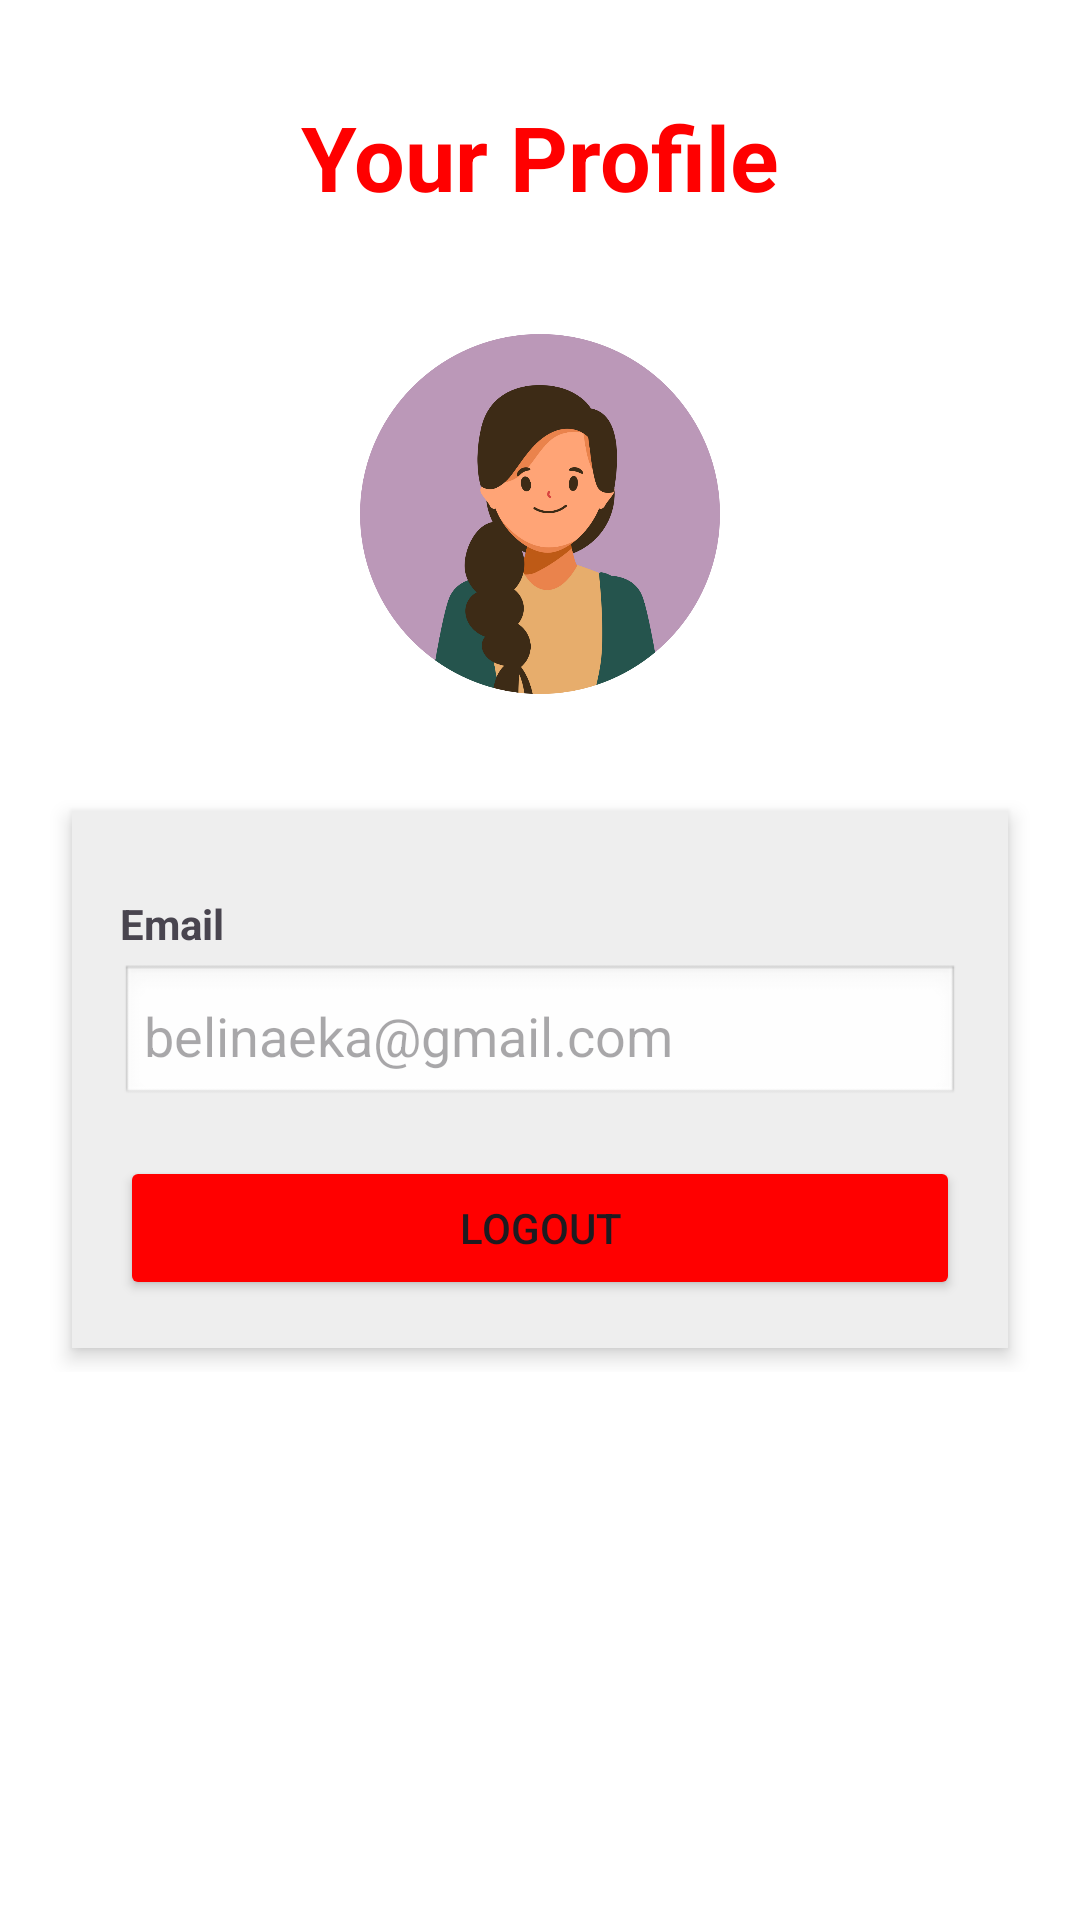

This screen was rendered from an Android layout file. Write that file and the resources it references.
<!-- AndroidManifest.xml: application theme Theme.Nutrimamadaily -->
<!-- res/layout/activity_profile.xml -->
<?xml version="1.0" encoding="utf-8"?>
<androidx.constraintlayout.widget.ConstraintLayout xmlns:android="http://schemas.android.com/apk/res/android"
    xmlns:app="http://schemas.android.com/apk/res-auto"
    xmlns:tools="http://schemas.android.com/tools"
    android:id="@+id/main"
    android:layout_width="match_parent"
    android:layout_height="match_parent"
    tools:context=".MainActivity"
    android:background="@color/white">

    <ScrollView
        android:layout_width="match_parent"
        android:layout_height="match_parent">

        <LinearLayout
            android:layout_width="match_parent"
            android:layout_height="wrap_content"
            android:orientation="vertical"
            android:padding="16dp">

            <TextView
                android:id="@+id/textViewTitle"
                android:layout_width="wrap_content"
                android:layout_height="wrap_content"
                android:text="Your Profile"
                android:layout_gravity="center"
                android:textStyle="bold"
                android:textSize="30sp"
                android:textColor="#FF0000"
                android:padding="16dp" />

            <androidx.constraintlayout.widget.ConstraintLayout
                android:layout_width="match_parent"
                android:layout_height="wrap_content"
                android:layout_marginBottom="16dp">

                <ImageView
                    android:id="@+id/imageViewProfile"
                    android:layout_width="150dp"
                    android:layout_height="150dp"
                    android:layout_marginTop="8dp"
                    android:layout_marginBottom="8dp"
                    android:layout_marginHorizontal="8dp"
                    android:src="@drawable/profile"
                    android:contentDescription="Foto Profil"
                    android:clickable="true"
                    android:focusable="true"
                    app:layout_constraintTop_toTopOf="parent"
                    app:layout_constraintStart_toStartOf="parent"
                    app:layout_constraintEnd_toEndOf="parent" />
            </androidx.constraintlayout.widget.ConstraintLayout>


            <LinearLayout
                android:layout_width="match_parent"
                android:layout_height="wrap_content"
                android:orientation="vertical"
                android:background="@android:color/white"
                android:elevation="4dp"
                android:padding="16dp"
                android:layout_margin="8dp"
                android:backgroundTint="#EEEEEE">



                <TextView
                    android:id="@+id/textViewEmailLabel"
                    android:layout_width="wrap_content"
                    android:layout_height="wrap_content"
                    android:text="Email"
                    android:textStyle="bold"
                    android:paddingTop="12dp"
                    android:paddingBottom="4dp" />

                <EditText
                    android:id="@+id/editTextEmail"
                    android:layout_width="match_parent"
                    android:layout_height="wrap_content"
                    android:hint="belinaeka@gmail.com"
                    android:background="@android:drawable/edit_text"
                    android:padding="8dp" />

                <Button
                    android:id="@+id/buttonSave"
                    android:layout_width="match_parent"
                    android:layout_height="wrap_content"
                    android:text="Logout"
                    android:backgroundTint="#FF0000"
                    android:layout_marginTop="16dp" />
            </LinearLayout>
        </LinearLayout>
    </ScrollView>

</androidx.constraintlayout.widget.ConstraintLayout>
<!-- resources referenced by this layout -->
<resources>
  <color name="white">#FFFFFFFF</color>
  <!-- drawable profile: png bitmap (drawable, 147581 bytes) -->
  <style name="Theme.Nutrimamadaily" parent="Base.Theme.Nutrimamadaily" />
  <style name="Base.Theme.Nutrimamadaily" parent="Theme.Material3.DayNight.NoActionBar">
          
          
      </style>
</resources>
